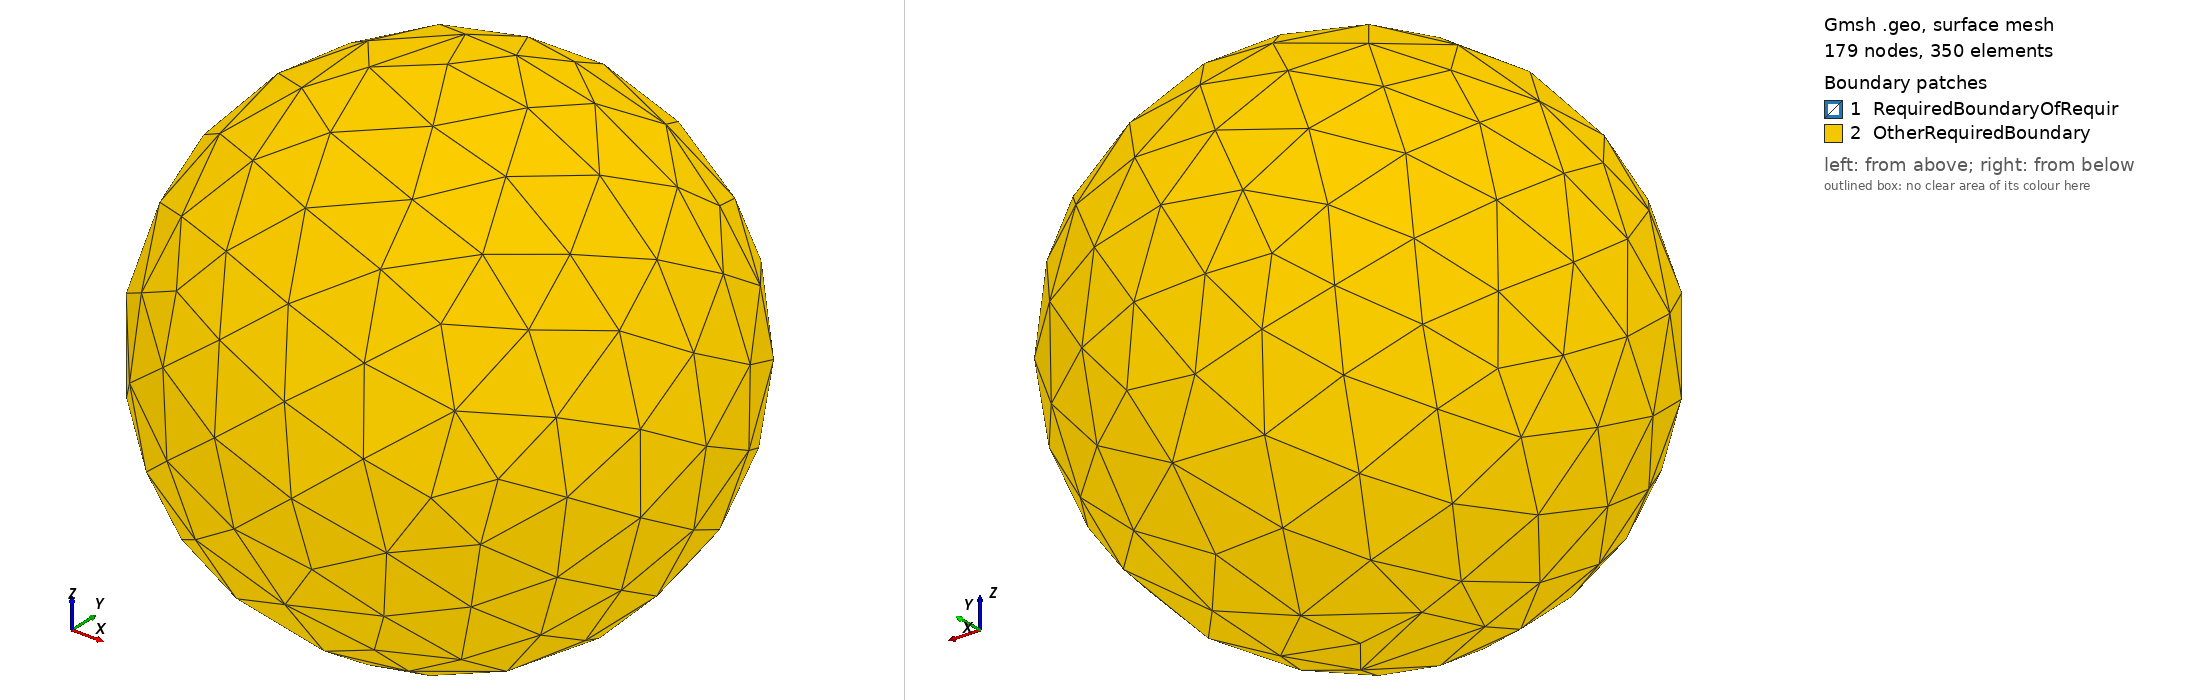

Gmsh geometry script, surface-meshed: 179 nodes, 350 surface elements. Boundary patches (legend numbers): 1 RequiredBoundaryOfRequir, 2 OtherRequiredBoundary. Left view from above one corner, right view from below the opposite corner. Legend entries are the model's physical surfaces. The drawing asked Gmsh for element sizes between 1% and 20% of the model's largest extent; the script's own settings can give other sizes.

=== domains_3d_curved.geo (drawn) ===
// Gmsh project created on Wed May 11 18:17:21 2022
SetFactory("OpenCASCADE");
//+
h = 0.05;
Mesh.CharacteristicLengthMax = h;
//+
Sphere(1) = {0, 0, 0, 1,-Pi/2,Pi/2,2*Pi};
Sphere(2) = {0,0,0,0.25,-Pi/2,Pi/2,2*Pi};
b() = BooleanFragments{ Volume{1}; Delete; }{Volume{2}; Delete;};
Physical Volume("MatTwo") = {2};
Physical Volume("MatOne") = {3};
Physical Surface("RequiredBoundaryOfRequiredElements") = {2};
Physical Surface("OtherRequiredBoundary") = {3};
